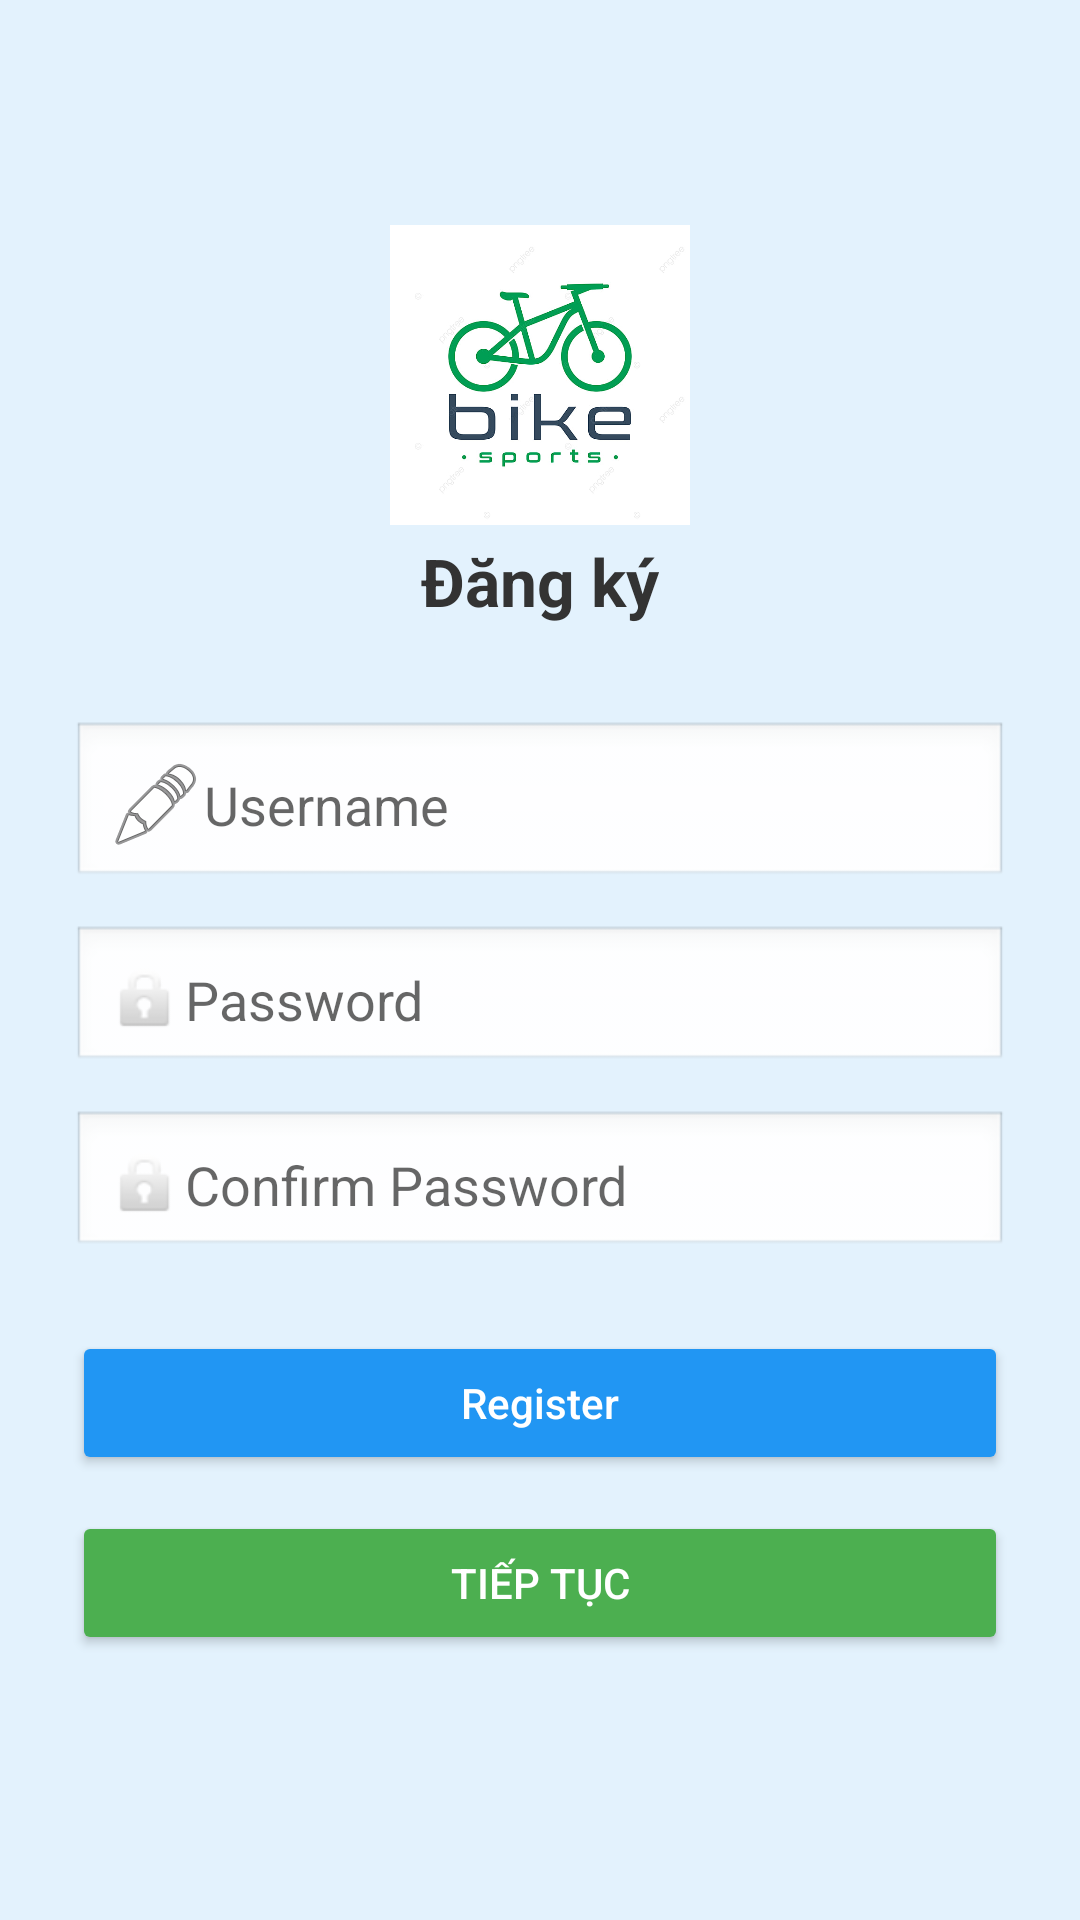

Layout XML and referenced resources for this Android screen:
<!-- AndroidManifest.xml: application theme Theme.TuVanAnhTruong -->
<!-- res/layout/activity_register.xml -->
<?xml version="1.0" encoding="utf-8"?>
<androidx.constraintlayout.widget.ConstraintLayout xmlns:android="http://schemas.android.com/apk/res/android"
    xmlns:app="http://schemas.android.com/apk/res-auto"
    xmlns:tools="http://schemas.android.com/tools"
    android:id="@+id/main"
    android:layout_width="match_parent"
    android:layout_height="match_parent"
    android:background="#E3F2FD"
    tools:context=".RegisterActivity">

    
    <ImageView
        android:id="@+id/logoBike"
        android:layout_width="100dp"
        android:layout_height="100dp"
        android:src="@drawable/logo"
        android:contentDescription="Logo xe đạp"
        android:scaleType="centerInside"
        android:layout_marginTop="75dp"
        app:layout_constraintTop_toTopOf="parent"
        app:layout_constraintStart_toStartOf="parent"
        app:layout_constraintEnd_toEndOf="parent" />

    
    <TextView
        android:id="@+id/txtLoginTitle"
        android:layout_width="wrap_content"
        android:layout_height="wrap_content"
        android:text="Đăng ký"
        android:textSize="22sp"
        android:textStyle="bold"
        android:textColor="#333333"
        android:layout_marginTop="4dp"
        app:layout_constraintTop_toBottomOf="@id/logoBike"
        app:layout_constraintStart_toStartOf="parent"
        app:layout_constraintEnd_toEndOf="parent" />

    
    <LinearLayout
        android:id="@+id/formContainer"
        android:layout_width="0dp"
        android:layout_height="wrap_content"
        android:orientation="vertical"
        android:padding="24dp"
        android:background="@drawable/form_background"
        android:elevation="6dp"
        android:layout_marginTop="8dp"
        app:layout_constraintTop_toBottomOf="@id/txtLoginTitle"
        app:layout_constraintStart_toStartOf="parent"
        app:layout_constraintEnd_toEndOf="parent">

        <EditText
            android:id="@+id/edtUsername"
            android:layout_width="match_parent"
            android:layout_height="wrap_content"
            android:hint="Username"
            android:inputType="textPersonName"
            android:padding="12dp"
            android:background="@android:drawable/edit_text"
            android:drawableStart="@android:drawable/ic_menu_edit"/>

        <EditText
            android:id="@+id/edtPassword"
            android:layout_width="match_parent"
            android:layout_height="wrap_content"
            android:hint="Password"
            android:inputType="textPassword"
            android:padding="12dp"
            android:layout_marginTop="12dp"
            android:background="@android:drawable/edit_text"
            android:drawableStart="@android:drawable/ic_lock_idle_lock"/>

        <EditText
            android:id="@+id/edtConfirmPassword"
            android:layout_width="match_parent"
            android:layout_height="wrap_content"
            android:hint="Confirm Password"
            android:inputType="textPassword"
            android:padding="12dp"
            android:layout_marginTop="12dp"
            android:background="@android:drawable/edit_text"
            android:drawableStart="@android:drawable/ic_lock_idle_lock"/>

        <Button
            android:id="@+id/btnRegister"
            android:layout_width="match_parent"
            android:layout_height="wrap_content"
            android:text="Register"
            android:textAllCaps="false"
            android:layout_marginTop="24dp"
            android:backgroundTint="#2196F3"
            android:textColor="#FFFFFF" />

        <Button
            android:id="@+id/btnBack"
            android:layout_width="match_parent"
            android:layout_height="wrap_content"
            android:text="Tiếp tục"
            android:layout_marginTop="12dp"
            android:backgroundTint="#4CAF50"
            android:textColor="#FFFFFF" />
    </LinearLayout>

</androidx.constraintlayout.widget.ConstraintLayout>
<!-- resources referenced by this layout -->
<resources>
  <!-- drawable form_background (drawable) -->
  <?xml version="1.0" encoding="utf-8"?>
  <selector xmlns:android="http://schemas.android.com/apk/res/android">
      <shape xmlns:android="http://schemas.android.com/apk/res/android"
          android:shape="rectangle">
  
          
          <solid android:color="#FFFFFF" />
  
          
          <corners android:radius="16dp" />
  
          
          <stroke
              android:width="1dp"
              android:color="#DDDDDD" />
      </shape>
  </selector>
  <!-- drawable logo: jpg bitmap (drawable, 53865 bytes) -->
  <style name="Theme.TuVanAnhTruong" parent="Theme.MaterialComponents.DayNight.NoActionBar">
          
          <item name="colorPrimary">@color/purple_500</item>
          <item name="colorPrimaryVariant">@color/purple_700</item>
          <item name="colorOnPrimary">@color/white</item>
          
          <item name="colorSecondary">@color/teal_200</item>
          <item name="colorSecondaryVariant">@color/teal_700</item>
          <item name="colorOnSecondary">@color/black</item>
          
          <item name="android:statusBarColor">?attr/colorPrimaryVariant</item>
          
      </style>
  <!-- not gathered from this repository: default colours our renderer supplied (Android Studio template values) -->
  <color name="purple_500">#FF6200EE</color>
  <color name="purple_700">#FF3700B3</color>
  <color name="teal_200">#FF03DAC5</color>
  <color name="teal_700">#FF018786</color>
  <color name="black">#FF000000</color>
  <color name="white">#FFFFFFFF</color>
</resources>
